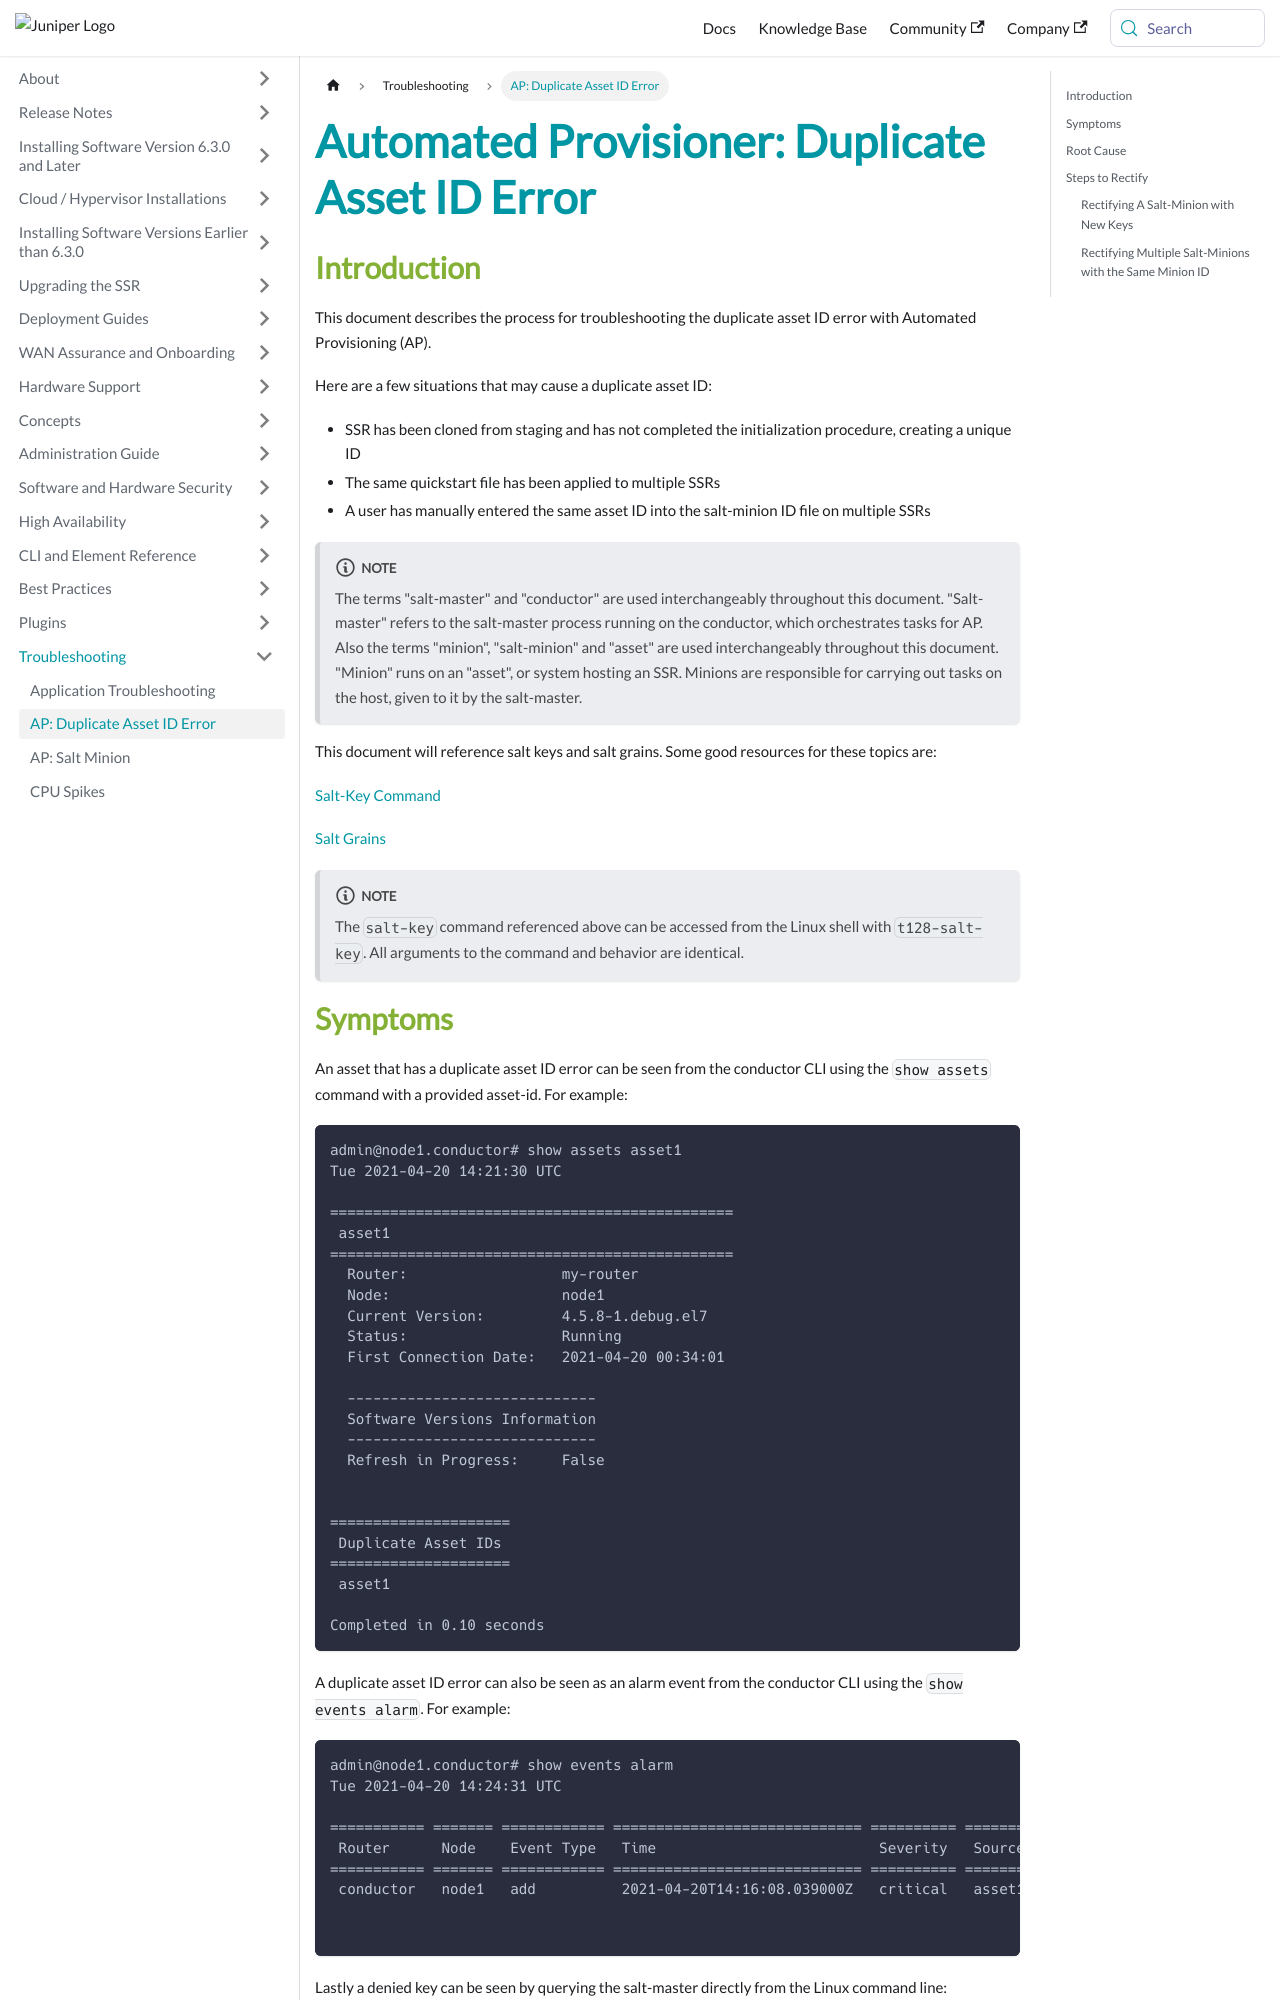

repository: 128technology/docs · page: docs/ts_ap_duplicate_assets/index.html · generator: docusaurus

---
title: "Automated Provisioner: Duplicate Asset ID Error"
sidebar_label: "AP: Duplicate Asset ID Error"
---

## Introduction

This document describes the process for troubleshooting the duplicate asset ID error with Automated Provisioning (AP).

Here are a few situations that may cause a duplicate asset ID:
* SSR has been cloned from staging and has not completed the initialization procedure, creating a unique ID
* The same quickstart file has been applied to multiple SSRs
* A user has manually entered the same asset ID into the salt-minion ID file on multiple SSRs

:::note
The terms "salt-master" and "conductor" are used interchangeably throughout this document. "Salt-master" refers to the salt-master process running on the conductor, which orchestrates tasks for AP.  Also the terms "minion", "salt-minion" and "asset" are used interchangeably throughout this document. "Minion" runs on an "asset", or system hosting an SSR. Minions are responsible for carrying out tasks on the host, given to it by the salt-master.
:::

This document will reference salt keys and salt grains. Some good resources for these topics are:

[Salt-Key Command](https://docs.saltproject.io/en/latest/ref/cli/salt-key.html)

[Salt Grains](https://docs.saltproject.io/en/latest/ref/modules/all/salt.modules.grains.html)

:::note
The `salt-key` command referenced above can be accessed from the Linux shell with `t128-salt-key`. All arguments to the command and behavior are identical.
:::
